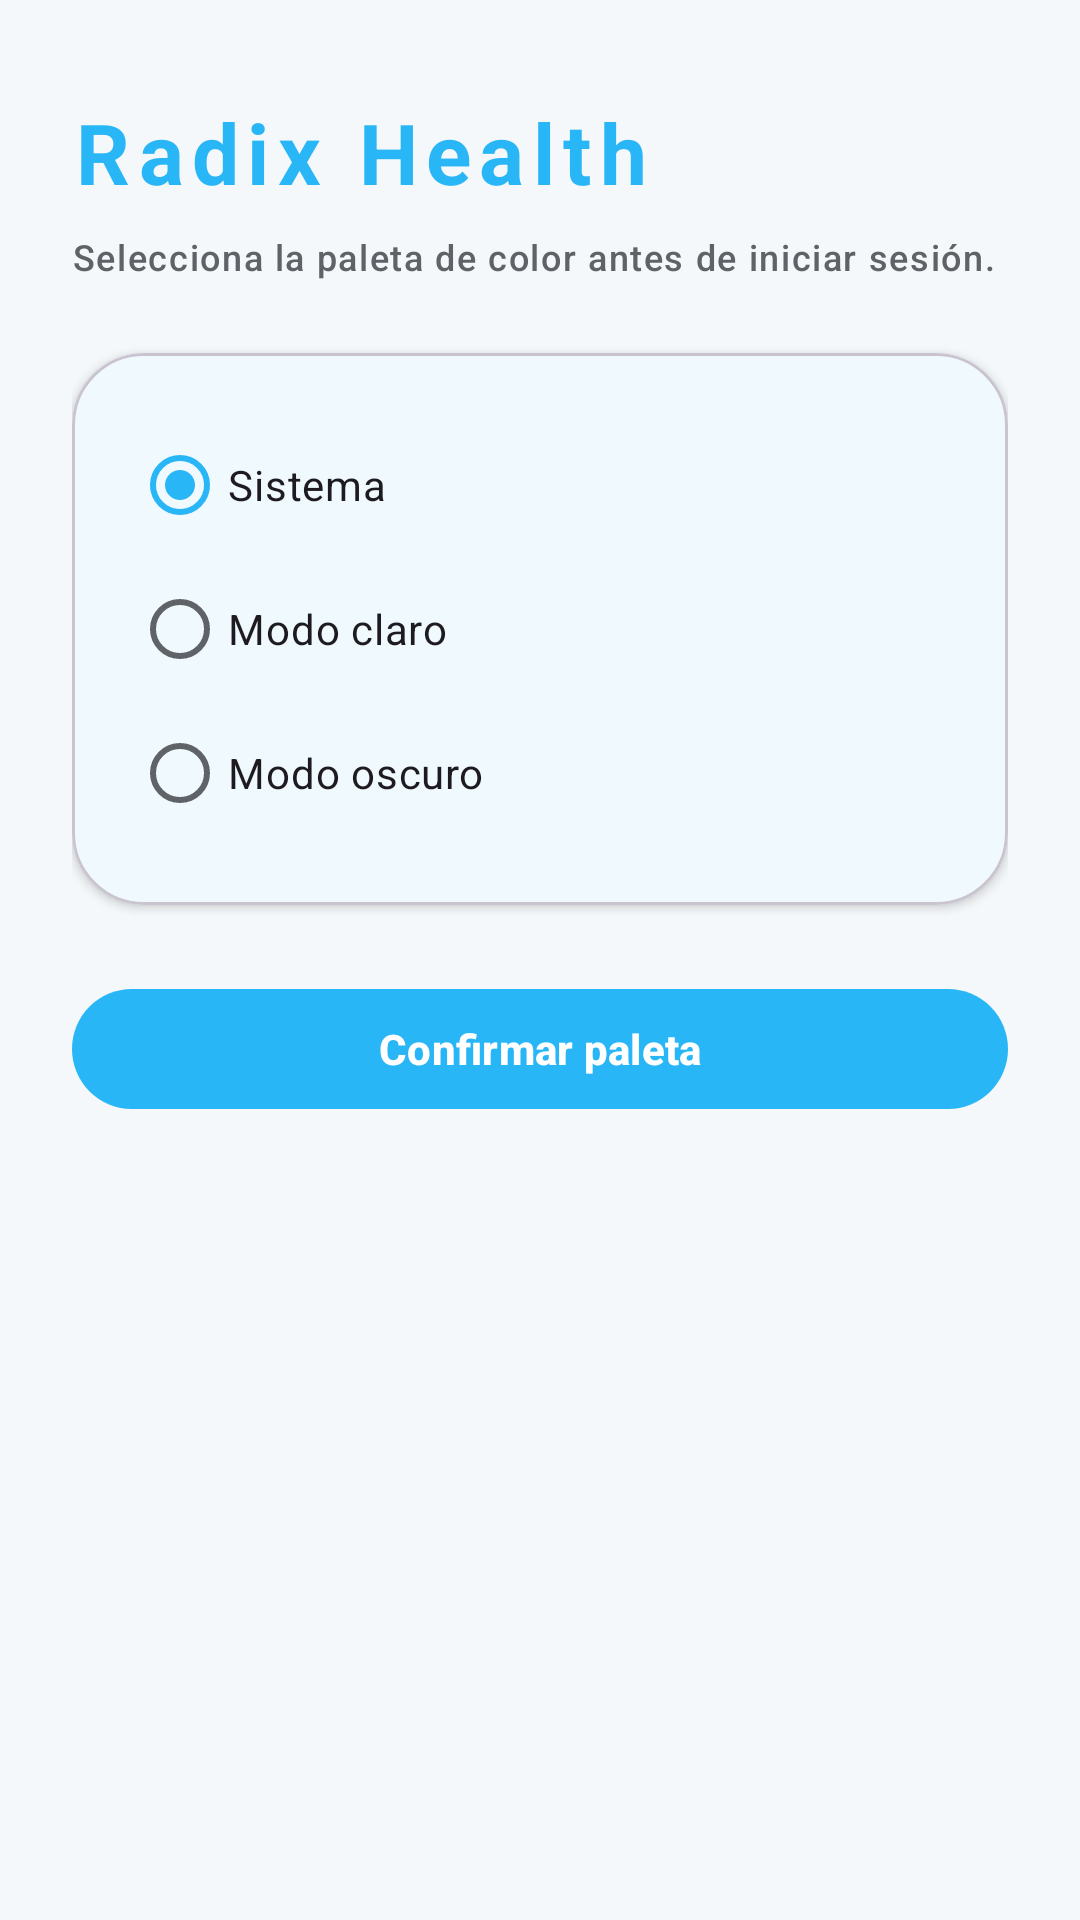

Produce the Android XML layout that renders to this screen, including the resource entries it uses.
<!-- AndroidManifest.xml: application theme Theme.RadixApp -->
<!-- res/layout/activity_onboarding.xml -->
<?xml version="1.0" encoding="utf-8"?>
<ScrollView xmlns:android="http://schemas.android.com/apk/res/android"
    xmlns:app="http://schemas.android.com/apk/res-auto"
    android:layout_width="match_parent"
    android:layout_height="match_parent"
    android:background="?android:attr/colorBackground"
    android:fillViewport="true">

    <LinearLayout
        android:layout_width="match_parent"
        android:layout_height="wrap_content"
        android:orientation="vertical"
        android:paddingHorizontal="@dimen/screen_padding"
        android:paddingVertical="32dp">

        <TextView
            android:layout_width="wrap_content"
            android:layout_height="wrap_content"
            android:text="@string/onboarding_title"
            android:textColor="?attr/colorPrimary"
            android:textSize="28sp"
            android:textStyle="bold"
            android:letterSpacing="0.1" />

        <TextView
            android:layout_width="match_parent"
            android:layout_height="wrap_content"
            android:layout_marginTop="@dimen/gap_small"
            android:text="@string/onboarding_subtitle"
            android:textAppearance="@style/RadixText.Helper" />

        <com.google.android.material.card.MaterialCardView
            android:layout_width="match_parent"
            android:layout_height="wrap_content"
            android:layout_marginTop="@dimen/gap_large"
            app:cardCornerRadius="@dimen/card_radius"
            app:cardElevation="2dp"
            app:cardBackgroundColor="?attr/colorSurface"
            app:contentPadding="@dimen/card_padding">

            <RadioGroup
                android:id="@+id/themeGroup"
                android:layout_width="match_parent"
                android:layout_height="wrap_content"
                android:orientation="vertical">

                <com.google.android.material.radiobutton.MaterialRadioButton
                    android:id="@+id/optionSystem"
                    android:layout_width="match_parent"
                    android:layout_height="wrap_content"
                    android:checked="true"
                    android:paddingVertical="@dimen/gap_small"
                    android:text="@string/onboarding_system"
                    android:textSize="@dimen/text_body" />

                <com.google.android.material.radiobutton.MaterialRadioButton
                    android:id="@+id/optionLight"
                    android:layout_width="match_parent"
                    android:layout_height="wrap_content"
                    android:paddingVertical="@dimen/gap_small"
                    android:text="@string/onboarding_light"
                    android:textSize="@dimen/text_body" />

                <com.google.android.material.radiobutton.MaterialRadioButton
                    android:id="@+id/optionDark"
                    android:layout_width="match_parent"
                    android:layout_height="wrap_content"
                    android:paddingVertical="@dimen/gap_small"
                    android:text="@string/onboarding_dark"
                    android:textSize="@dimen/text_body" />

            </RadioGroup>
        </com.google.android.material.card.MaterialCardView>

        <com.google.android.material.button.MaterialButton
            android:id="@+id/btnConfirm"
            style="@style/RadixButton.Primary"
            android:layout_width="match_parent"
            android:layout_height="wrap_content"
            android:layout_marginTop="@dimen/gap_large"
            android:text="@string/onboarding_confirm" />

    </LinearLayout>
</ScrollView>
<!-- resources referenced by this layout -->
<resources>
  <dimen name="card_padding">20dp</dimen>
  <dimen name="card_radius">24dp</dimen>
  <dimen name="gap_large">24dp</dimen>
  <dimen name="gap_small">8dp</dimen>
  <dimen name="screen_padding">24dp</dimen>
  <dimen name="text_body">14sp</dimen>
  <string name="onboarding_confirm">Confirmar paleta</string>
  <string name="onboarding_dark">Modo oscuro</string>
  <string name="onboarding_light">Modo claro</string>
  <string name="onboarding_subtitle">Selecciona la paleta de color antes de iniciar sesión.</string>
  <string name="onboarding_system">Sistema</string>
  <string name="onboarding_title">Radix Health</string>
  <style name="RadixButton.Primary" parent="Widget.Material3.Button">
          <item name="cornerRadius">24dp</item>
          <item name="android:minHeight">48dp</item>
          <item name="backgroundTint">?attr/colorPrimary</item>
          <item name="android:textColor">?attr/colorOnPrimary</item>
          <item name="android:textAllCaps">false</item>
          <item name="android:textStyle">bold</item>
      </style>
  <style name="RadixText.Helper" parent="TextAppearance.Material3.LabelSmall">
          <item name="android:textSize">12sp</item>
          <item name="android:textColor">?attr/colorOnSurfaceVariant</item>
      </style>
  <style name="Theme.RadixApp" parent="Theme.Material3.DayNight.NoActionBar">
          <item name="colorPrimary">@color/accent_primary_light</item>
          <item name="colorOnPrimary">@color/white</item>
          <item name="colorPrimaryContainer">@color/primary_light_tint_light</item>
          <item name="colorOnPrimaryContainer">@color/text_primary_light</item>
  
          <item name="colorSecondary">@color/accent_secondary_light</item>
          <item name="colorOnSecondary">@color/white</item>
  
          <item name="colorError">@color/status_danger_light</item>
          <item name="colorOnError">@color/white</item>
  
          <item name="android:colorBackground">@color/background_light</item>
          <item name="colorSurface">@color/surface_light</item>
          <item name="colorSurfaceVariant">@color/surface_hover_light</item>
          <item name="colorOnSurface">@color/text_primary_light</item>
          <item name="colorOnSurfaceVariant">@color/text_secondary_light</item>
  
          <item name="android:statusBarColor">@color/background_light</item>
          <item name="android:windowLightStatusBar" tools:targetApi="m">true</item>
          <item name="android:navigationBarColor">@color/background_light</item>
  
          <item name="textAppearanceBodyMedium">@style/RadixText.Body</item>
          <item name="textAppearanceTitleLarge">@style/RadixText.Title</item>
      </style>
  <color name="accent_primary_light">#29B6F6</color>
  <color name="white">#FFFFFF</color>
  <color name="primary_light_tint_light">#E1F5FE</color>
  <color name="text_primary_light">#202124</color>
  <color name="accent_secondary_light">#CE93D8</color>
  <color name="status_danger_light">#E57373</color>
  <color name="background_light">#F5F8FA</color>
  <color name="surface_light">#FFFFFF</color>
  <color name="surface_hover_light">#F0F4F8</color>
  <color name="text_secondary_light">#5F6368</color>
  <style name="RadixText.Body" parent="TextAppearance.Material3.BodyMedium">
          <item name="android:textSize">14sp</item>
          <item name="android:textColor">?attr/colorOnSurface</item>
      </style>
  <style name="RadixText.Title" parent="TextAppearance.Material3.TitleLarge">
          <item name="android:textSize">22sp</item>
          <item name="android:textStyle">bold</item>
          <item name="android:textColor">?attr/colorOnSurface</item>
      </style>
</resources>
